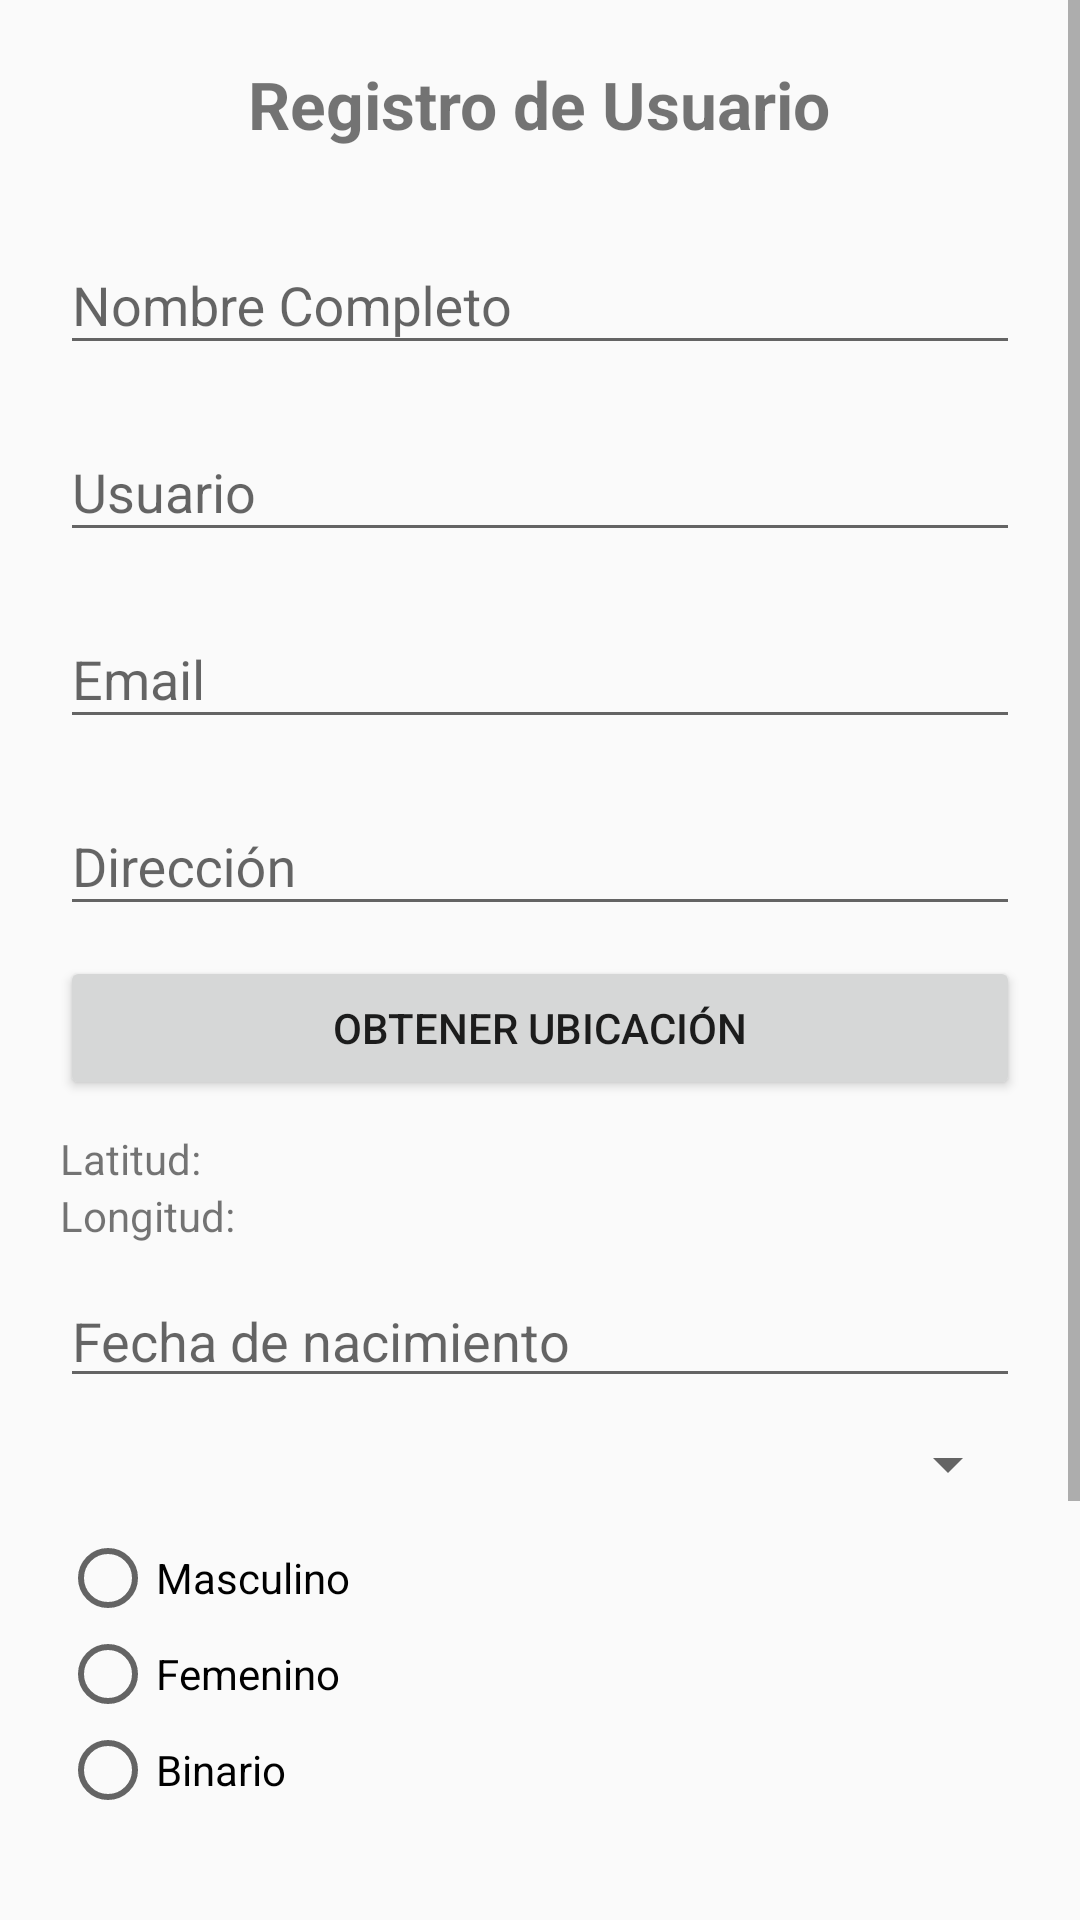

Android layout source for this screen:
<!-- AndroidManifest.xml: application theme Theme.GestionCombustible -->
<!-- res/layout/activity_registro.xml -->
<?xml version="1.0" encoding="utf-8"?>
<ScrollView xmlns:android="http://schemas.android.com/apk/res/android"
    xmlns:app="http://schemas.android.com/apk/res-auto"
    android:layout_width="match_parent"
    android:layout_height="match_parent">

    <LinearLayout
        android:layout_width="match_parent"
        android:layout_height="wrap_content"
        android:orientation="vertical"
        android:padding="20dp">

        <TextView
            android:layout_width="wrap_content"
            android:layout_height="wrap_content"
            android:text="Registro de Usuario"
            android:textSize="22sp"
            android:textStyle="bold"
            android:layout_gravity="center"
            android:layout_marginBottom="20dp"/>

        
        <com.google.android.material.textfield.TextInputLayout
            android:layout_width="match_parent"
            android:layout_height="wrap_content"
            android:hint="Nombre Completo">

            <com.google.android.material.textfield.TextInputEditText
                android:id="@+id/etNombre"
                android:layout_width="match_parent"
                android:layout_height="wrap_content"/>
        </com.google.android.material.textfield.TextInputLayout>

        
        <com.google.android.material.textfield.TextInputLayout
            android:layout_width="match_parent"
            android:layout_height="wrap_content"
            android:hint="Usuario"
            android:layout_marginTop="10dp">

            <com.google.android.material.textfield.TextInputEditText
                android:id="@+id/etUsuario"
                android:layout_width="match_parent"
                android:layout_height="wrap_content"/>
        </com.google.android.material.textfield.TextInputLayout>

        
        <com.google.android.material.textfield.TextInputLayout
            android:layout_width="match_parent"
            android:layout_height="wrap_content"
            android:hint="Email"
            android:layout_marginTop="10dp">

            <com.google.android.material.textfield.TextInputEditText
                android:id="@+id/etEmail"
                android:layout_width="match_parent"
                android:layout_height="wrap_content"/>
        </com.google.android.material.textfield.TextInputLayout>

        
        <com.google.android.material.textfield.TextInputLayout
            android:layout_width="match_parent"
            android:layout_height="wrap_content"
            android:hint="Dirección"
            android:layout_marginTop="10dp">

            <com.google.android.material.textfield.TextInputEditText
                android:id="@+id/etDireccion"
                android:layout_width="match_parent"
                android:layout_height="wrap_content"/>
        </com.google.android.material.textfield.TextInputLayout>

        
        <Button
            android:id="@+id/btnUbicacion"
            android:layout_width="match_parent"
            android:layout_height="wrap_content"
            android:text="Obtener ubicación"
            android:layout_marginTop="10dp"/>

        
        <TextView
            android:id="@+id/tvLatitud"
            android:layout_width="wrap_content"
            android:layout_height="wrap_content"
            android:text="Latitud:"
            android:layout_marginTop="10dp"/>

        
        <TextView
            android:id="@+id/tvLongitud"
            android:layout_width="wrap_content"
            android:layout_height="wrap_content"
            android:text="Longitud:"/>

        
        <EditText
            android:id="@+id/etFecha"
            android:layout_width="match_parent"
            android:layout_height="wrap_content"
            android:hint="Fecha de nacimiento"
            android:layout_marginTop="10dp"
            android:focusable="false"/>

        
        <Spinner
            android:id="@+id/spRoles"
            android:layout_width="match_parent"
            android:layout_height="wrap_content"
            android:layout_marginTop="10dp"/>

        
        <RadioGroup
            android:id="@+id/rgGenero"
            android:layout_width="match_parent"
            android:layout_height="wrap_content"
            android:layout_marginTop="10dp">

            <RadioButton
                android:id="@+id/rbMasculino"
                android:layout_width="wrap_content"
                android:layout_height="wrap_content"
                android:text="Masculino"/>

            <RadioButton
                android:id="@+id/rbFemenino"
                android:layout_width="wrap_content"
                android:layout_height="wrap_content"
                android:text="Femenino"/>

            <RadioButton
                android:id="@+id/rbBinario"
                android:layout_width="wrap_content"
                android:layout_height="wrap_content"
                android:text="Binario"/>

        </RadioGroup>

        
        <com.google.android.material.textfield.TextInputLayout
            android:layout_width="match_parent"
            android:layout_height="wrap_content"
            android:hint="Password"
            android:layout_marginTop="10dp">

            <com.google.android.material.textfield.TextInputEditText
                android:id="@+id/etPassword"
                android:layout_width="match_parent"
                android:layout_height="wrap_content"
                android:inputType="textPassword"/>
        </com.google.android.material.textfield.TextInputLayout>

        
        <com.google.android.material.textfield.TextInputLayout
            android:layout_width="match_parent"
            android:layout_height="wrap_content"
            android:hint="Confirmar Password"
            android:layout_marginTop="10dp">

            <com.google.android.material.textfield.TextInputEditText
                android:id="@+id/etConfirmar"
                android:layout_width="match_parent"
                android:layout_height="wrap_content"
                android:inputType="textPassword"/>
        </com.google.android.material.textfield.TextInputLayout>

        <Button
            android:id="@+id/btnRegistrar"
            android:layout_width="match_parent"
            android:layout_height="wrap_content"
            android:text="Registrar"
            android:layout_marginTop="20dp"/>

    </LinearLayout>

</ScrollView>
<!-- resources referenced by this layout -->
<resources>
  <style name="Theme.GestionCombustible" parent="Theme.AppCompat.Light.NoActionBar" />
</resources>
